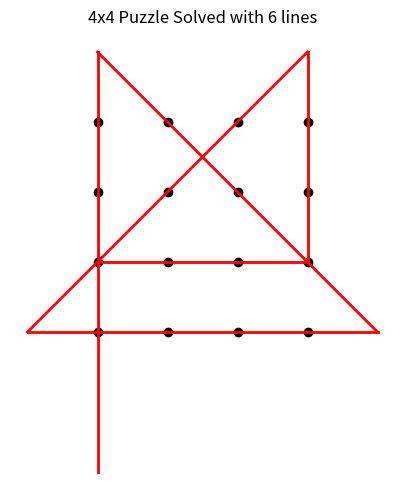

Recreate this plot in Python.
import heapq
import itertools
import numpy as np
from collections import deque
import matplotlib.pyplot as plt

def generate_grid_points(N):
    return {(x, y) for x in range(N) for y in range(N)}

def generate_directions():
    return [(dx, dy) for dx in range(-1, 2) for dy in range(-1, 2) if (dx, dy) != (0, 0)]

def extend_line(start, direction, limit=10):
    x, y = start
    dx, dy = direction
    for i in range(1, limit):
        yield (x + dx * i, y + dy * i)

def is_colinear(p1, p2, p):
    (x0, y0), (x1, y1), (x, y) = p1, p2, p
    return (x1 - x0)*(y - y0) == (y1 - y0)*(x - x0)

def is_between(p1, p2, p):
    x0, y0 = p1
    x1, y1 = p2
    x, y = p
    return min(x0, x1) <= x <= max(x0, x1) and min(y0, y1) <= y <= max(y0, y1)

def points_on_segment(p1, p2, grid):
    result = set()
    for pt in grid:
        if is_colinear(p1, p2, pt) and is_between(p1, p2, pt):
            result.add(pt)
    return result

def count_clusters(points):
    """Counts number of connected groups in the uncovered points."""
    points = set(points)
    if not points:
        return 0

    visited = set()
    clusters = 0
    dirs = generate_directions()

    for pt in points:
        if pt in visited:
            continue
        clusters += 1
        queue = deque([pt])
        visited.add(pt)
        while queue:
            curr = queue.popleft()
            for dx, dy in dirs:
                neighbor = (curr[0] + dx, curr[1] + dy)
                if neighbor in points and neighbor not in visited:
                    visited.add(neighbor)
                    queue.append(neighbor)
    return clusters

def solve_dot_puzzle_astar(N):
    grid = generate_grid_points(N)
    max_lines = 2 * N - 2
    directions = generate_directions()
    limit = N + 3  # how far outside the grid lines can go

    for start in grid:
        initial_state = (start, 0, frozenset({start}))
        heap = []
        heapq.heappush(heap, (0, initial_state, []))

        visited_states = set()

        while heap:
            f_score, (pos, lines_used, covered), path = heapq.heappop(heap)

            if len(covered) == N * N and lines_used <= max_lines:
                return path

            if (pos, covered) in visited_states:
                continue
            visited_states.add((pos, covered))

            if lines_used >= max_lines:
                continue

            for direction in directions:
                for new_end in extend_line(pos, direction, limit):
                    if new_end == pos:
                        continue
                    segment_points = points_on_segment(pos, new_end, grid)
                    new_covered = set(covered) | segment_points

                    if frozenset(new_covered) == frozenset(covered):
                        continue  # no new dots covered

                    h = count_clusters(grid - new_covered)
                    g = lines_used + 1
                    f = g + h
                    new_state = (new_end, g, frozenset(new_covered))
                    heapq.heappush(heap, (f, new_state, path + [(pos, new_end)]))
    return None

def plot_solution(N, path):
    plt.figure(figsize=(6, 6))
    for x in range(N):
        for y in range(N):
            plt.plot(x, y, 'ko')
    for (x0, y0), (x1, y1) in path:
        plt.plot([x0, x1], [y0, y1], 'r-', linewidth=2)
    plt.title(f'{N}x{N} Puzzle Solved with {len(path)} lines')
    plt.gca().set_aspect('equal')
    plt.axis('off')
    plt.show()

N = 4
solution = solve_dot_puzzle_astar(N)
if solution:
    print(f"Solved with {len(solution)} lines")
    for seg in solution:
        print(seg)
    plot_solution(N, solution)
else:
    print("No solution found.")

